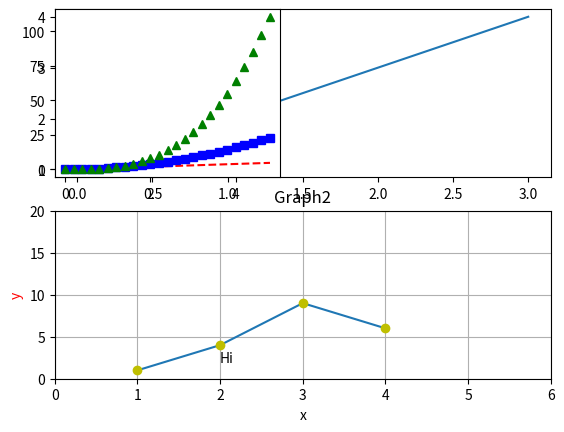

Python code for this plot: (Note: this script raises an exception after producing the figure.)
from matplotlib import pyplot as plt
import numpy as np
plt.figure(1) # create new figure
plt.subplot(211)#create subplot

plt.plot([1,2,3,4]) # X-axis creates automatically
plt.subplot(212)
plt.plot([1,2,3,4],[1,4,9,6]) #plot between x,y
#plt.figure(2)

plt.plot([1,2,3,4],[1,4,9,6],'yo') # plot for red color,o
plt.xlabel("x")
plt.ylabel("y",fontsize=10,color='red')
plt.title("Graph2")

plt.text(2,2,"Hi")

plt.axis([0,6,0,20])

plt.grid(True)
plt.show()
#plt.figure(3)
plt.subplot(221)
t=np.arange(0,5,0.2)
plt.plot(t,t,'r--',t,t**2,'bs',t,t**3,'g^')
plt.show()
####
plt.scatter(gdp_cap, life_exp,s=size,c=color,alpha=0.8) #opacity
# Put the x-axis on a logarithmic scale


plt.xscale('log')

# histogram
plt.hist(x,bins=10)  # used for distrubution
plt.clf() # clear the plot
####Customization
tick_val = [1000,10000,100000]

tick_lab = ['1k','10k','100k']


# Adapt the ticks on the x-axis

plt.xticks(tick_val,tick_lab)
plt.text(5700, 80, 'China')
####
